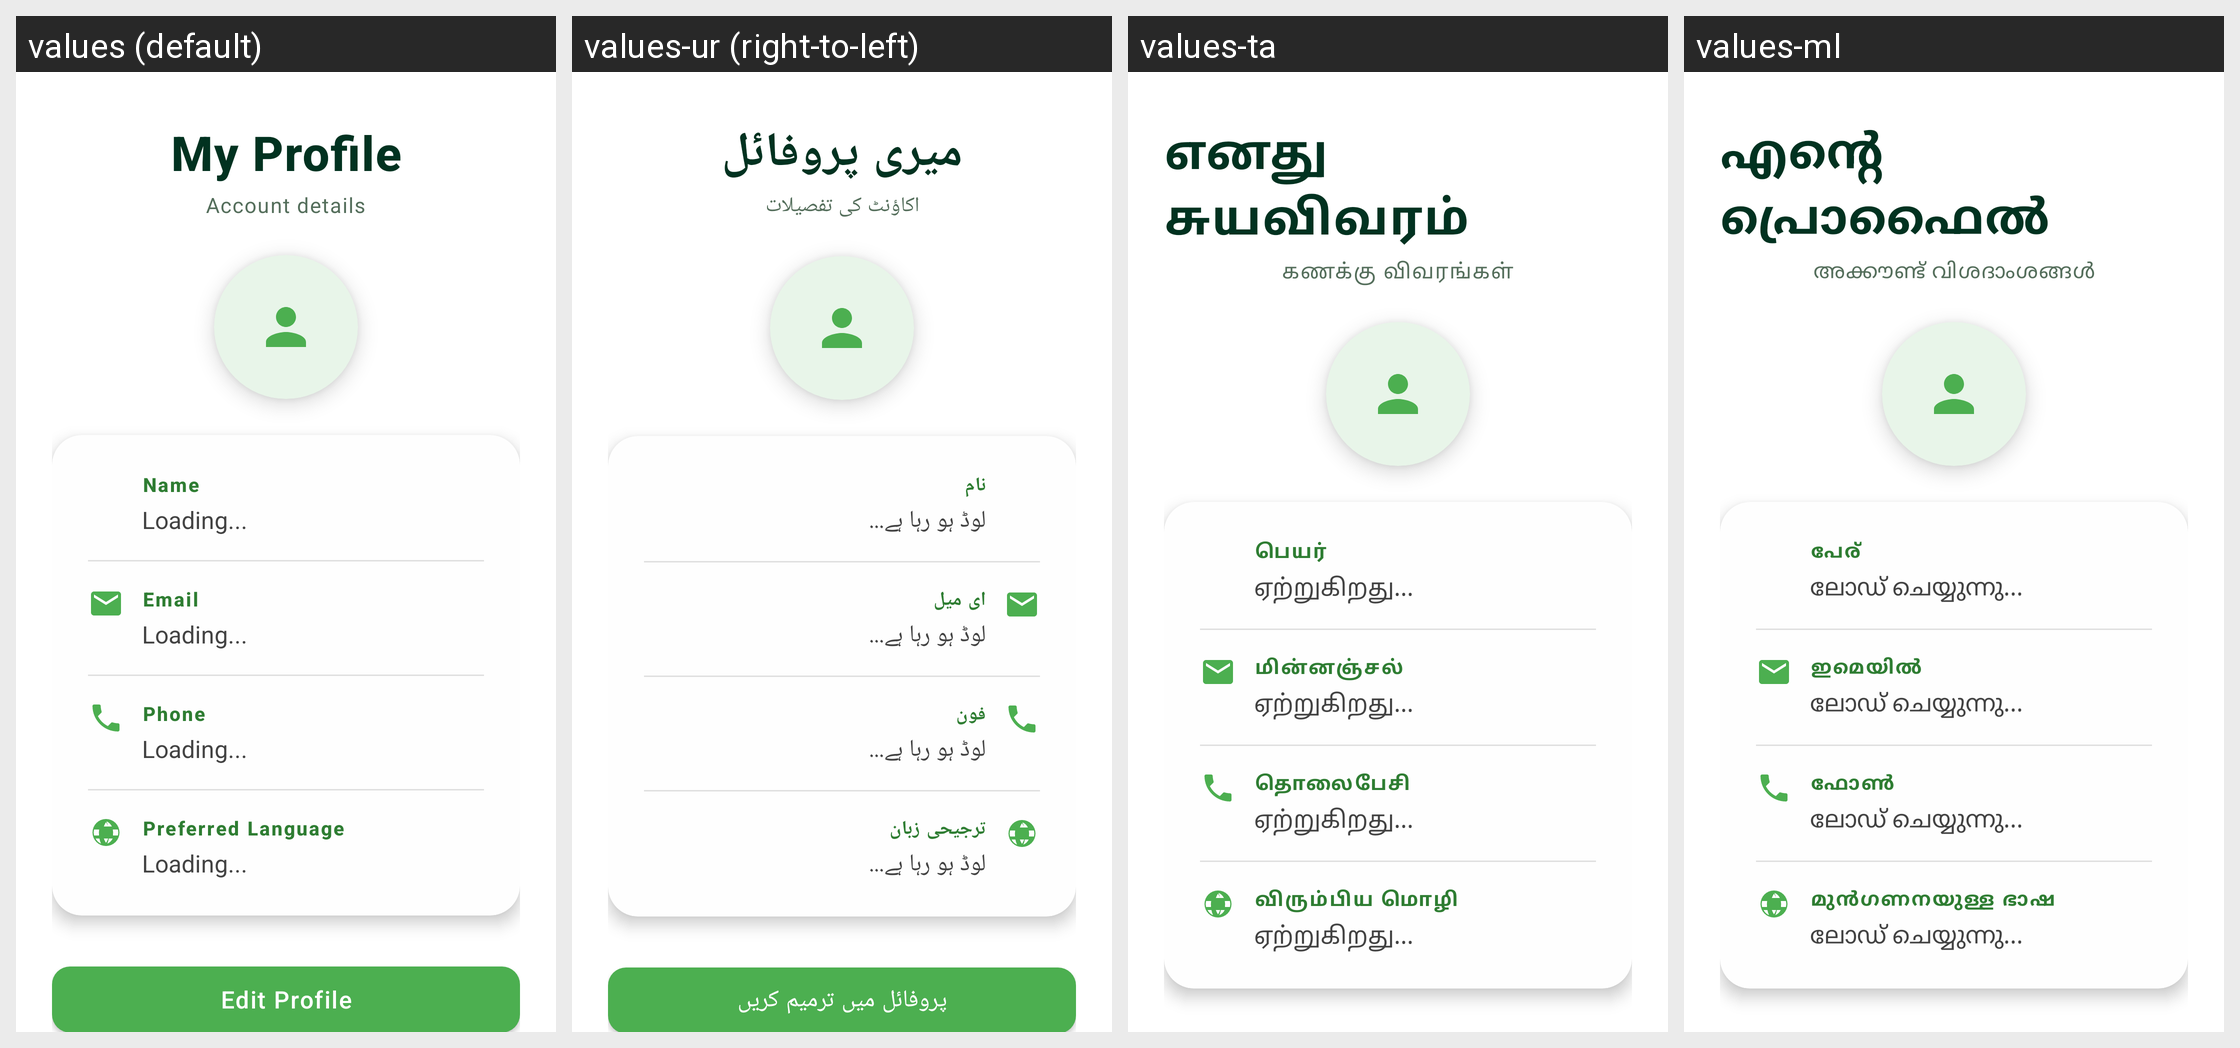

Here is an Android app screen in its default locale and in the app's own translations. Write out the translated-string differences for the strings that appear on this screen.
Android screen res/layout/activity_profile.xml rendered under 4 locales, left to right: values (default), values-ur (right-to-left), values-ta, values-ml. Device: Nexus 5 (rendered at 1080×1920; each locale shown at half size, 540×960, under a caption strip naming it); theme Theme.SmartLeaf.
Other locales in the repository, not shown: values-bn, values-gu, values-hi, values-kn, values-mr, values-pa, values-te.
Strings drawn on this screen, with the default value and each locale's value (text and hints the layout hard-codes, and strings that could not be matched under every locale, appear in the picture but are not listed):

my_profile
  values: My Profile
  values-ur: میری پروفائل
  values-ta: எனது சுயவிவரம்
  values-ml: എന്റെ പ്രൊഫൈൽ

account_details
  values: Account details
  values-ur: اکاؤنٹ کی تفصیلات
  values-ta: கணக்கு விவரங்கள்
  values-ml: അക്കൗണ്ട് വിശദാംശങ്ങൾ

name_label
  values: Name
  values-ur: نام
  values-ta: பெயர்
  values-ml: പേര്

loading
  values: Loading...
  values-ur: لوڈ ہو رہا ہے...
  values-ta: ஏற்றுகிறது...
  values-ml: ലോഡ് ചെയ്യുന്നു...

email_label
  values: Email
  values-ur: ای میل
  values-ta: மின்னஞ்சல்
  values-ml: ഇമെയിൽ

phone_label
  values: Phone
  values-ur: فون
  values-ta: தொலைபேசி
  values-ml: ഫോൺ

preferred_language
  values: Preferred Language
  values-ur: ترجیحی زبان
  values-ta: விரும்பிய மொழி
  values-ml: മുൻഗണനയുള്ള ഭാഷ
